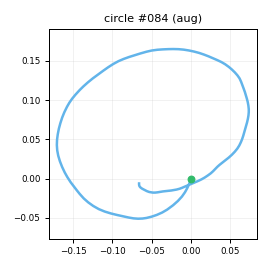

Data behind this chart, as committed beside it:
t_s, ax, ay, az, gx, gy, gz, seq
0.00000, -0.7265, 0.06408, -0.01738, -6.869, 29.19, -7.599, 0
0.01000, -0.7412, 0.1064, -0.03806, -10.09, 31.97, -2.235, 1
0.02000, -0.7285, 0.2001, -0.05291, -14.38, 35.67, 2.37, 2
0.03000, -0.7529, 0.3362, -0.05342, -18.51, 41.29, 5.02, 3
0.04000, -0.8508, 0.4484, -0.08040, -26.06, 47.2, 4.279, 4
0.05000, -0.9793, 0.5079, -0.1079, -34.9, 49.67, -0.7018, 5
0.06000, -1.06, 0.4485, -0.1385, -46.56, 50.81, -10.85, 6
0.07000, -1.141, 0.333, -0.1876, -55.15, 48.83, -19.84, 7
0.08100, -1.223, 0.1509, -0.2064, -61.29, 45.26, -25.17, 8
0.09000, -1.282, 0.00553, -0.256, -64.33, 37.61, -24, 9
0.1, -1.284, -0.08434, -0.2418, -62.35, 27.56, -21.56, 10
0.11, -1.276, -0.09906, -0.2007, -57.96, 19.63, -16.56, 11
0.121, -1.281, -0.03321, -0.1954, -53.56, 13.38, -13.35, 12
0.13, -1.296, 0.1146, -0.1779, -50.42, 7.332, -16.05, 13
0.14, -1.321, 0.154, -0.1499, -50.02, 1.996, -24.51, 14
0.15, -1.314, 0.1301, -0.1347, -52.9, -3.816, -34.13, 15
0.16, -1.282, 0.07786, -0.09836, -57.66, -9.94, -40.29, 16
0.17, -1.213, -0.03230, -0.07583, -64.06, -13.78, -44.16, 17
0.18, -1.241, -0.1421, -0.08232, -68.16, -15.42, -43.49, 18
0.19, -1.312, -0.2495, -0.1212, -70.21, -17.34, -41.32, 19
0.2, -1.339, -0.3628, -0.1398, -70.42, -21.69, -38.45, 20
0.21, -1.314, -0.3962, -0.1367, -68.01, -28.06, -33.5, 21
0.22, -1.28, -0.4198, -0.1337, -63.66, -36.12, -30.72, 22
0.23, -1.23, -0.4161, -0.09306, -57.95, -41.58, -33.72, 23
0.24, -1.185, -0.4252, -0.08212, -50.64, -44.72, -42.73, 24
0.251, -1.121, -0.4601, -0.08489, -42.24, -47.04, -49.18, 25
0.26, -1.126, -0.4447, -0.1026, -37.15, -46.36, -49.32, 26
0.27, -1.179, -0.4341, -0.1728, -34.89, -45.65, -46.39, 27
0.28, -1.232, -0.4469, -0.2123, -35.33, -46.35, -40.42, 28
0.291, -1.24, -0.4676, -0.2202, -34.25, -53.05, -34.54, 29
0.3, -1.148, -0.4863, -0.1621, -33.13, -58.85, -30.24, 30
0.31, -1.051, -0.5003, -0.1151, -30.2, -64.03, -28.04, 31
0.32, -0.9944, -0.5086, -0.08742, -25.09, -64.28, -31.84, 32
0.33, -0.979, -0.5385, -0.09966, -19.3, -63.62, -37.11, 33
0.34, -0.948, -0.5978, -0.1029, -11.74, -61.78, -41.95, 34
0.35, -0.9581, -0.6317, -0.1094, -4.265, -61.12, -42.77, 35
0.36, -0.9792, -0.6277, -0.1185, 2.258, -60.94, -40.91, 36
0.37, -0.9446, -0.5801, -0.104, 8.06, -61.77, -38.14, 37
0.38, -0.913, -0.5658, -0.07131, 12.55, -63.98, -37.84, 38
0.39, -0.8669, -0.5481, -0.07013, 17.54, -64.73, -38.4, 39
0.4, -0.8129, -0.5648, -0.03554, 20.7, -63.69, -39.83, 40
0.41, -0.7592, -0.5844, -0.06467, 24.77, -61.08, -39.66, 41
0.421, -0.7178, -0.6217, -0.06422, 27.7, -56.63, -38.68, 42
0.43, -0.7273, -0.6641, -0.09275, 29.74, -51.61, -35.27, 43
0.44, -0.742, -0.7174, -0.117, 32.86, -47.18, -28.43, 44
0.45, -0.7787, -0.7203, -0.1486, 37.59, -45.58, -18.37, 45
0.461, -0.7597, -0.6454, -0.1386, 42.57, -46.67, -8.015, 46
0.47, -0.734, -0.5539, -0.09609, 48.3, -47.63, -3.474, 47
0.48, -0.7014, -0.4689, -0.06527, 52.62, -46.99, -2.996, 48
0.49, -0.6849, -0.416, -0.05642, 55.98, -45.49, -6.798, 49
0.5, -0.6682, -0.3962, -0.05187, 58.35, -43.12, -11.28, 50
0.51, -0.6374, -0.3983, -0.04998, 58.56, -42.69, -15, 51
0.52, -0.5925, -0.4027, -0.02851, 58.87, -41.46, -18.5, 52
0.53, -0.5466, -0.4369, -0.01550, 59.22, -37.89, -18.25, 53
0.54, -0.5369, -0.4369, -0.02511, 58.75, -31.89, -15.32, 54
0.55, -0.5894, -0.4283, -0.01990, 60.09, -25.61, -11, 55
0.56, -0.6239, -0.4256, -0.00467, 61, -22.01, -9.541, 56
0.57, -0.6244, -0.4107, -0.02729, 62.67, -20.06, -8.943, 57
0.58, -0.6072, -0.3858, -0.00417, 65.11, -19.92, -6.718, 58
0.591, -0.5385, -0.3051, -0.00278, 66.29, -18.87, -5.212, 59
... 90 more rows
